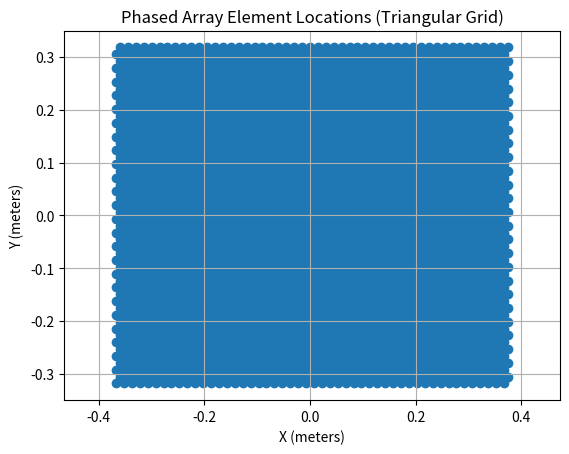
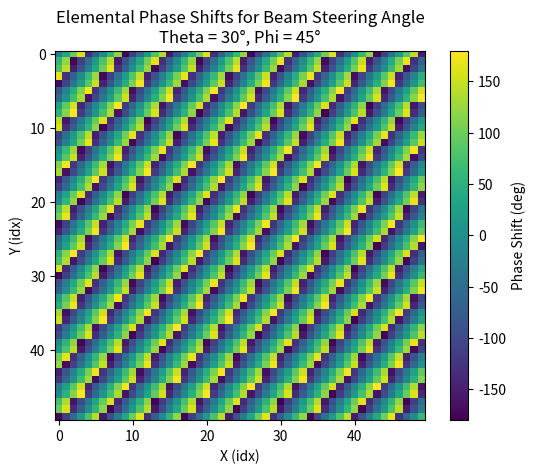
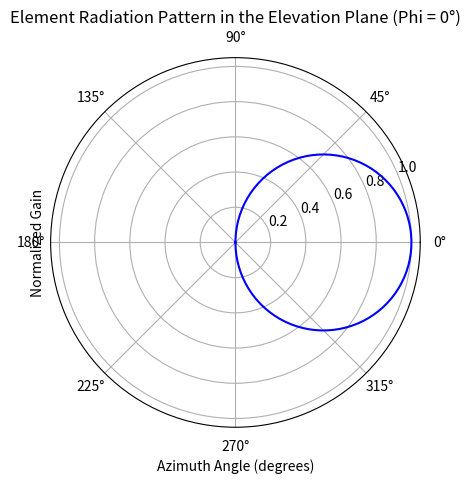
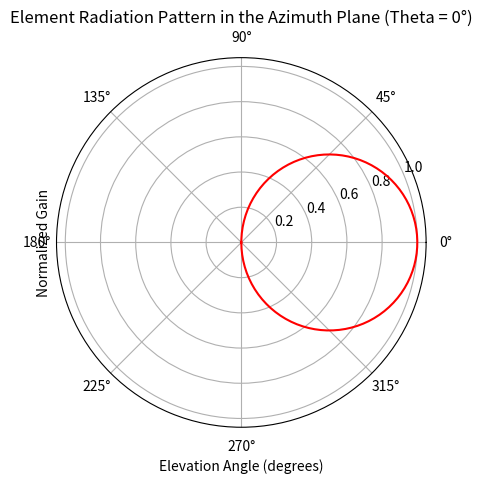
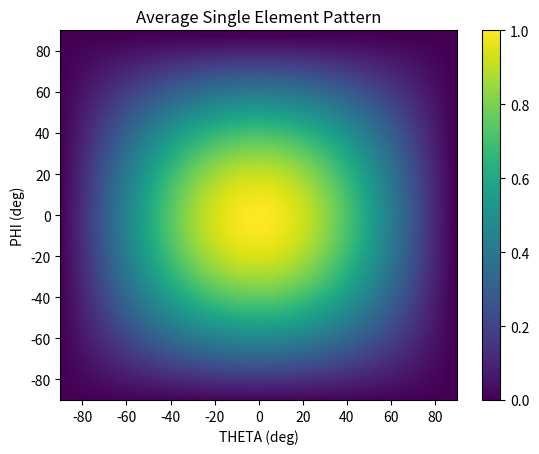
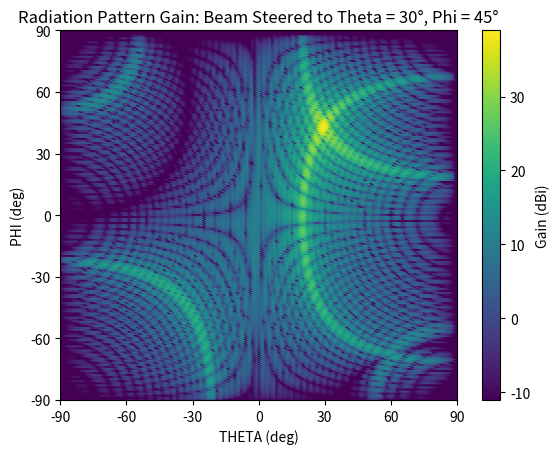
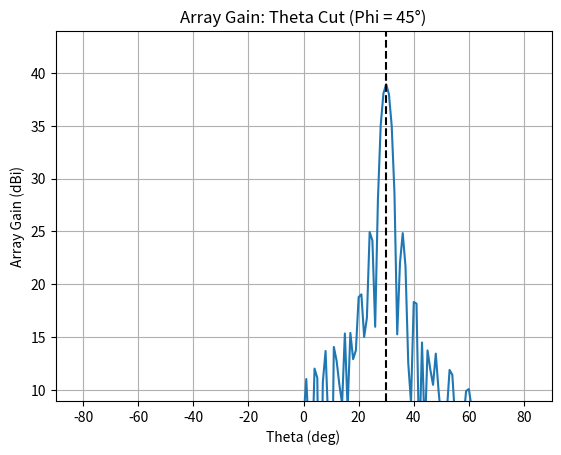
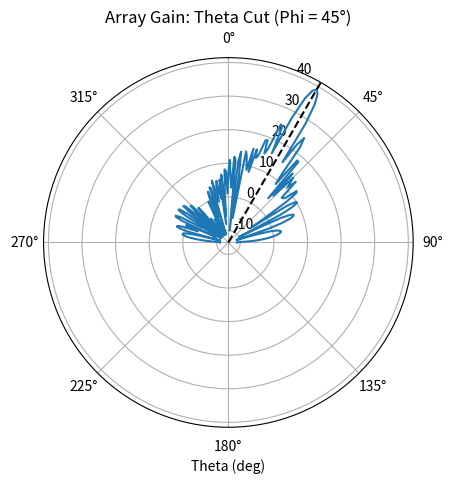

Generate these figures, in order, with matplotlib:
import numpy as np
import matplotlib.pyplot as plt
from scipy.constants import pi,c

# Antenna parameters
Nx = 50 # number of elements in the x-direction
Ny = 50 # number of elements in the y-direction
dx = 0.5  # spacing between elements in the x-direction (in wavelengths)
dy = dx  # spacing between elements in the y-direction (in wavelengths)
freq_GHz = 10.0 # frequency (GHz)

system_losses_dB = 0
ep_max_gain_dBi = 0 # Max gain of the element pattern (EP)
cos_factor_theta = 1.2 # Raised cosine factor of the EP in theta
cos_factor_phi = 1.2 # Raised cosine factor of the EP in phi

# Derived antenna parameters
f = 1e9 * freq_GHz  # convert frequency to Hz
lambda_ = c / f  # wavelength (meters)
k = 2 * pi / lambda_ # wave vector

# Express grid spacing in meters
dx_m = dx * lambda_
dy_m = dy * lambda_

# Compute approximate aperture directivity
aperture_area = Nx * Ny * dx_m * dy_m
D = 4 * pi * aperture_area / lambda_**2
D_dBi = 10 * np.log10(D)

# Estimate 3 dB beamwidth (BW) at broadside for the array aperature
beamwidth_broadside_x = 0.886 * lambda_ / (Nx * dx_m)
beamwidth_broadside_y = 0.886 * lambda_ / (Ny * dy_m)

# Number of Array Elements
num_elements = Nx * Ny


# Beam steering angles
theta0 = 30 # Beam steering angle in theta (degrees)
phi0 = 45 # 0Beam steering angle in phi (degrees)




# Define element locations for a triangular array

# Element positions in x and y directions (assuming origin is at the center)
x = np.arange(Nx) - (Nx - 1) / 2
y = np.arange(Ny) - (Ny - 1) / 2

# Adjust y positions for triangular grid
y = y * np.sqrt(3) / 2

# Create mesh grid for triangular array
X, Y = np.meshgrid(x, y)

# Offset every other row to create the triangular pattern
X[1::2, :] += 0.5

# Scale by element spacing
X = X * dx_m
Y = Y * dy_m

# Transform X and Y into 1-D vectors
X_vec = X.reshape(-1)
Y_vec = Y.reshape(-1)

# Plot the element locations X and Y using a scatter plot.
plt.figure()
plt.scatter(X, Y)
plt.xlabel('X (meters)')
plt.ylabel('Y (meters)')
plt.title('Phased Array Element Locations (Triangular Grid)')
plt.grid(True)
plt.axis('equal')
plt.show()



# Calculate sterring vector



# this is the function to edit in case the lobes at singularity angles are actually wrong
def steering_vector(k, xv, yv, theta_deg, phi_deg):

    theta = np.radians(theta_deg)
    phi = np.radians(phi_deg)

    kx = k * np.sin(theta) * np.cos(phi)
    ky = k * np.sin(theta) * np.sin(phi)

    # Calculate the phase shift for each element
    phase_weights = np.exp(1j * (kx * xv + ky * yv))

    return phase_weights


phase_weights = steering_vector(k=k,
                                xv=X,
                                yv=Y,
                                theta_deg=theta0,
                                phi_deg=phi0)

phase_shift_rad = np.angle(phase_weights)
phase_shift_deg = np.degrees(phase_shift_rad)


plt.figure()
plt.imshow(phase_shift_deg, clim=(-180, 180))
plt.colorbar(label='Phase Shift (deg)')
plt.title('Elemental Phase Shifts for Beam Steering Angle\nTheta = {}°, Phi = {}°'.format(theta0, phi0))
plt.xlabel('X (idx)')
plt.ylabel('Y (idx)')
plt.show()



def dBi_to_linear(dBi):
  """Converts dBi to linear scale."""
  return 10**(dBi / 10)



def antenna_element_pattern(theta: np.ndarray, phi: np.ndarray,
                             cos_factor_theta: float = 1.0, cos_factor_phi: float = 1.0,
                             max_gain_dBi: float = 0.0) -> np.ndarray:
  """
  Calculates the radiation pattern of a single antenna element using a raised cosine model.

  Args:
    theta: Elevation angles in radians (numpy.ndarray).
    phi: Azimuth angles in radians (numpy.ndarray).
    cos_factor_theta: Cosine power factor for theta (float, default=1.0).
    cos_factor_phi: Cosine power factor for phi (float, default=1.0).
    max_gain_dBi: Maximum gain of the element pattern in dBi (float, default=0.0).

  Returns:
    A numpy array containing the element pattern values in linear scale.
  """

  # Convert max gain from dBi to linear scale
  max_gain = dBi_to_linear(max_gain_dBi)

  # Calculate the radiation pattern
  pattern = max_gain * np.cos(theta) ** cos_factor_theta * np.cos(phi) ** cos_factor_phi

  return pattern



def test_antenna_element_pattern():

  theta = np.radians(np.linspace(-90, 90, 180))
  phi = np.radians(np.linspace(-90, 90, 180))

  THETA, PHI = np.meshgrid(theta, phi)
  pattern = antenna_element_pattern(THETA, PHI)

  print(pattern.shape)

  # Plot the radiation pattern in the elevation plane (phi = 0)
  plt.figure()
  plt.polar(phi, pattern[90], 'b-')
  plt.title('Element Radiation Pattern in the Elevation Plane (Phi = 0°)')
  plt.ylabel('Normalized Gain')
  plt.xlabel('Azimuth Angle (degrees)')
  plt.show()

  # Plot the radiation pattern in the azimuth plane (theta = 0)
  plt.figure()
  plt.polar(theta, pattern[90], 'r-')
  plt.title('Element Radiation Pattern in the Azimuth Plane (Theta = 0°)')
  plt.ylabel('Normalized Gain')
  plt.xlabel('Elevation Angle (degrees)')
  plt.show()

test_antenna_element_pattern()


def azel_to_thetaphi(az, el):
    """ Az-El to Theta-Phi conversion.

    Args:
        az (float or np.array): Azimuth angle, in radians
        el (float or np.array): Elevation angle, in radians

    Returns:
      (theta, phi): Tuple of corresponding (theta, phi) angles, in radians
    """

    cos_theta = np.cos(el) * np.cos(az)
    # tan_phi = np.where(np.abs(np.sin(az)) < 1e-6, 0, np.tan(el) / np.sin(az)) # Avoid the divide by zero

    theta     = np.arccos(cos_theta)
    phi       = np.arctan2(np.tan(el), np.sin(az))
    phi = (phi + 2 * np.pi) % (2 * np.pi)

    return theta, phi


def thetaphi_to_azel(theta, phi):
    """ Az-El to Theta-Phi conversion.

    Args:
        theta (float or np.array): Theta angle, in radians
        phi (float or np.array): Phi angle, in radians

    Returns:
      (az, el): Tuple of corresponding (azimuth, elevation) angles, in radians
    """

    print(phi, theta)

    sin_el = np.sin(phi) * np.sin(theta)
    tan_az = np.cos(phi) * np.tan(theta)
    el = np.arcsin(sin_el)
    az = np.arctan(tan_az)

    return az, el


# Define observation angles
theta_deg = np.linspace(-90, 90, 181)
phi_deg = np.linspace(-90, 90, 181)

theta = np.deg2rad(theta_deg)
phi = np.deg2rad(phi_deg)

# Make a meshgrid of theta and phi
THETA, PHI = np.meshgrid(theta, phi)

# Convert to azimuth and elevation
AZ, EL = thetaphi_to_azel(THETA, PHI)




def AF(theta, phi, x, y, w, k):
  """
  Calculates the array factor for a given set of angles, coordinates, weights, and wave number.

  Args:
    theta: Elevation angle in radians.
    phi: Azimuth angle in radians.
    x: X-coordinates of the antenna elements.
    y: Y-coordinates of the antenna elements.
    w: Complex weights of the antenna elements.
    k: Wave number.

  Returns:
    The array factor as a complex number.
  """

  N = len(x)  # Number of antenna elements

  # Calculate the phase shift for each antenna element
  phase_shift = -1j * k * (x * np.sin(theta) * np.cos(phi) + y * np.sin(theta) * np.sin(phi))

  # Reshape the complex weights into a 1-D vector
  w_vec = w.reshape(-1)

  # Multiply the weights by the phase shift and sum them up
  AF = np.sum(w_vec * np.exp(phase_shift))

  return AF


array_factor = AF(theta[0], phi[0], x=X_vec, y=Y_vec, w=phase_weights, k=k)


# Compute element pattern over all THETA, PHI angles
element_pattern = antenna_element_pattern(THETA, PHI,
                                          cos_factor_theta,
                                          cos_factor_phi,
                                          max_gain_dBi=ep_max_gain_dBi)

print('Element Pattern Shape:', element_pattern.shape)



# Make an interpolated scatter plot using THETA, PHI, and element_pattern with color shading based on element_pattern magnitude

# Create the scatter plot
plt.figure()
plt.scatter(np.degrees(THETA), np.degrees(PHI), c=abs(abs(element_pattern)), cmap='viridis')
plt.colorbar()

# Add labels and title
plt.xlabel('THETA (deg)')
plt.ylabel('PHI (deg)')
plt.title('Average Single Element Pattern')
plt.xlim([-90, 90])
plt.ylim([-90, 90])

# Show the plot
plt.show()


def wrap_angle(angle):
  """
  Wraps an angle value between 0 and 2 pi.

  Args:
    angle: The angle value in radians.

  Returns:
    The wrapped angle value between 0 and 2 pi.
  """

  return angle % (2 * np.pi)


def test_wrap_angle():
  angle_in_radians = 10  # Example angle
  wrapped_angle = wrap_angle(angle_in_radians)
  print(f"Wrapped angle: {np.round(wrapped_angle, 2)} radians")

test_wrap_angle()



# Calculate the array factor for each angle
array_factor = np.zeros((len(theta), len(phi)), dtype=complex)

for i, thi in enumerate(theta):
  for j, phj in enumerate(phi):
    array_factor[i, j] = element_pattern[i, j] * AF(thi, phj, x=X_vec, y=Y_vec, w=phase_weights, k=k)

array_factor_dB = 10 * np.log10(abs(array_factor))

# Normalize array_factor_dB
array_factor_dB_norm = array_factor_dB - np.max(array_factor_dB)



# Normalize array_factor_dB
array_gain_dBi = D_dBi - system_losses_dB + array_factor_dB_norm



# If a value in power_pattern is less than a minimum threshold, set it to the minimum treshold for visualization purposes
min_thres = np.max(array_factor_dB) - 50
array_factor_plot_dB = array_factor_dB.clip(min=min_thres)

min_thres = np.max(array_gain_dBi) - 50
array_gain_plot_dBi = array_gain_dBi.clip(min=min_thres)




# Create the scatter plot
plt.figure()
plt.scatter(np.degrees(THETA), np.degrees(PHI), c=array_gain_plot_dBi.T, cmap='viridis')
plt.colorbar(label='Gain (dBi)')

# Add labels and title
plt.title(f'Radiation Pattern Gain: Beam Steered to Theta = {theta0}°, Phi = {phi0}°')
plt.xlabel('THETA (deg)')
plt.ylabel('PHI (deg)')
plt.xlim([np.min(theta_deg), np.max(theta_deg)])
plt.ylim([np.min(phi_deg), np.max(phi_deg)])
plt.xticks(np.arange(phi_deg[0], phi_deg[-1]+1, 30))
plt.yticks(np.arange(theta_deg[0], theta_deg[-1]+1, 30))

# Show the plot
plt.show()




# For array_factor_plot_dB, plot the theta and phi radiation pattern cuts where the other variable are the steer angles, respectively
thres_dB = 30

# Find index where phi_deg and theta_deg are the steer angles, respectively
phi_zero_index = np.where(phi_deg == phi0)[0][0]
theta_zero_index = np.where(theta_deg == theta0)[0][0]

# Find the peak value in the data
peak_value_theta = np.max(array_gain_plot_dBi[:, phi_zero_index])
peak_value_phi = np.max(array_gain_plot_dBi[theta_zero_index, :])

# Set the lower y-axis limit to 30 dB below the peak
if np.max(array_gain_plot_dBi[:, phi_zero_index]) - np.min(array_gain_plot_dBi[:, phi_zero_index]) > thres_dB:
  lower_limit_theta = peak_value_theta - thres_dB

if np.max(array_gain_plot_dBi[theta_zero_index, :]) - np.min(array_gain_plot_dBi[theta_zero_index, :]) > thres_dB:
  lower_limit_phi = peak_value_phi - thres_dB

# Plot the theta cut (phi = 0)
plt.figure()
plt.plot(theta_deg, array_gain_plot_dBi[:, phi_zero_index], label='Array Gain')
plt.xlabel('Theta (deg)')
plt.ylabel('Array Gain (dBi)')
plt.title('Array Gain: Theta Cut (Phi = ' + str(phi0) + '°)')
plt.grid(True)
plt.ylim(lower_limit_theta, peak_value_theta+5)
plt.xlim([np.min(theta_deg), np.max(theta_deg)])
plt.axvline(x=theta0, color='black', linestyle='--', label='Steer Angle (Theta)')
plt.show()

# # Plot the phi cut (theta = 90)
# plt.figure()
# plt.plot(phi_deg, array_factor_plot_dB[theta_zero_index, :])
# plt.xlabel('Phi (deg)')
# plt.ylabel('Magnitude (dB)')
# plt.title('Phi Cut (Theta = 90°)')
# plt.grid(True)
# # plt.ylim(lower_limit_phi, peak_value_phi+5)
# plt.show()


# Make the theta cut (phi = 0) a polar plot
plt.figure()
ax = plt.subplot(111, projection='polar')
ax.plot(theta, array_gain_plot_dBi[:, phi_zero_index], label='Phi=0')
ax.axvline(x=np.radians(theta0), color='black', linestyle='--', label='Steer Angle (Theta)')
ax.set_xlabel('Theta (deg)')
ax.set_title('Array Gain: Theta Cut (Phi = ' + str(phi0) + '°)')
ax.grid(True)
ax.set_theta_zero_location('N')  # Sets the zero of the theta location to North
ax.set_theta_direction(-1)  # Sets the theta direction to clockwise
plt.show()


